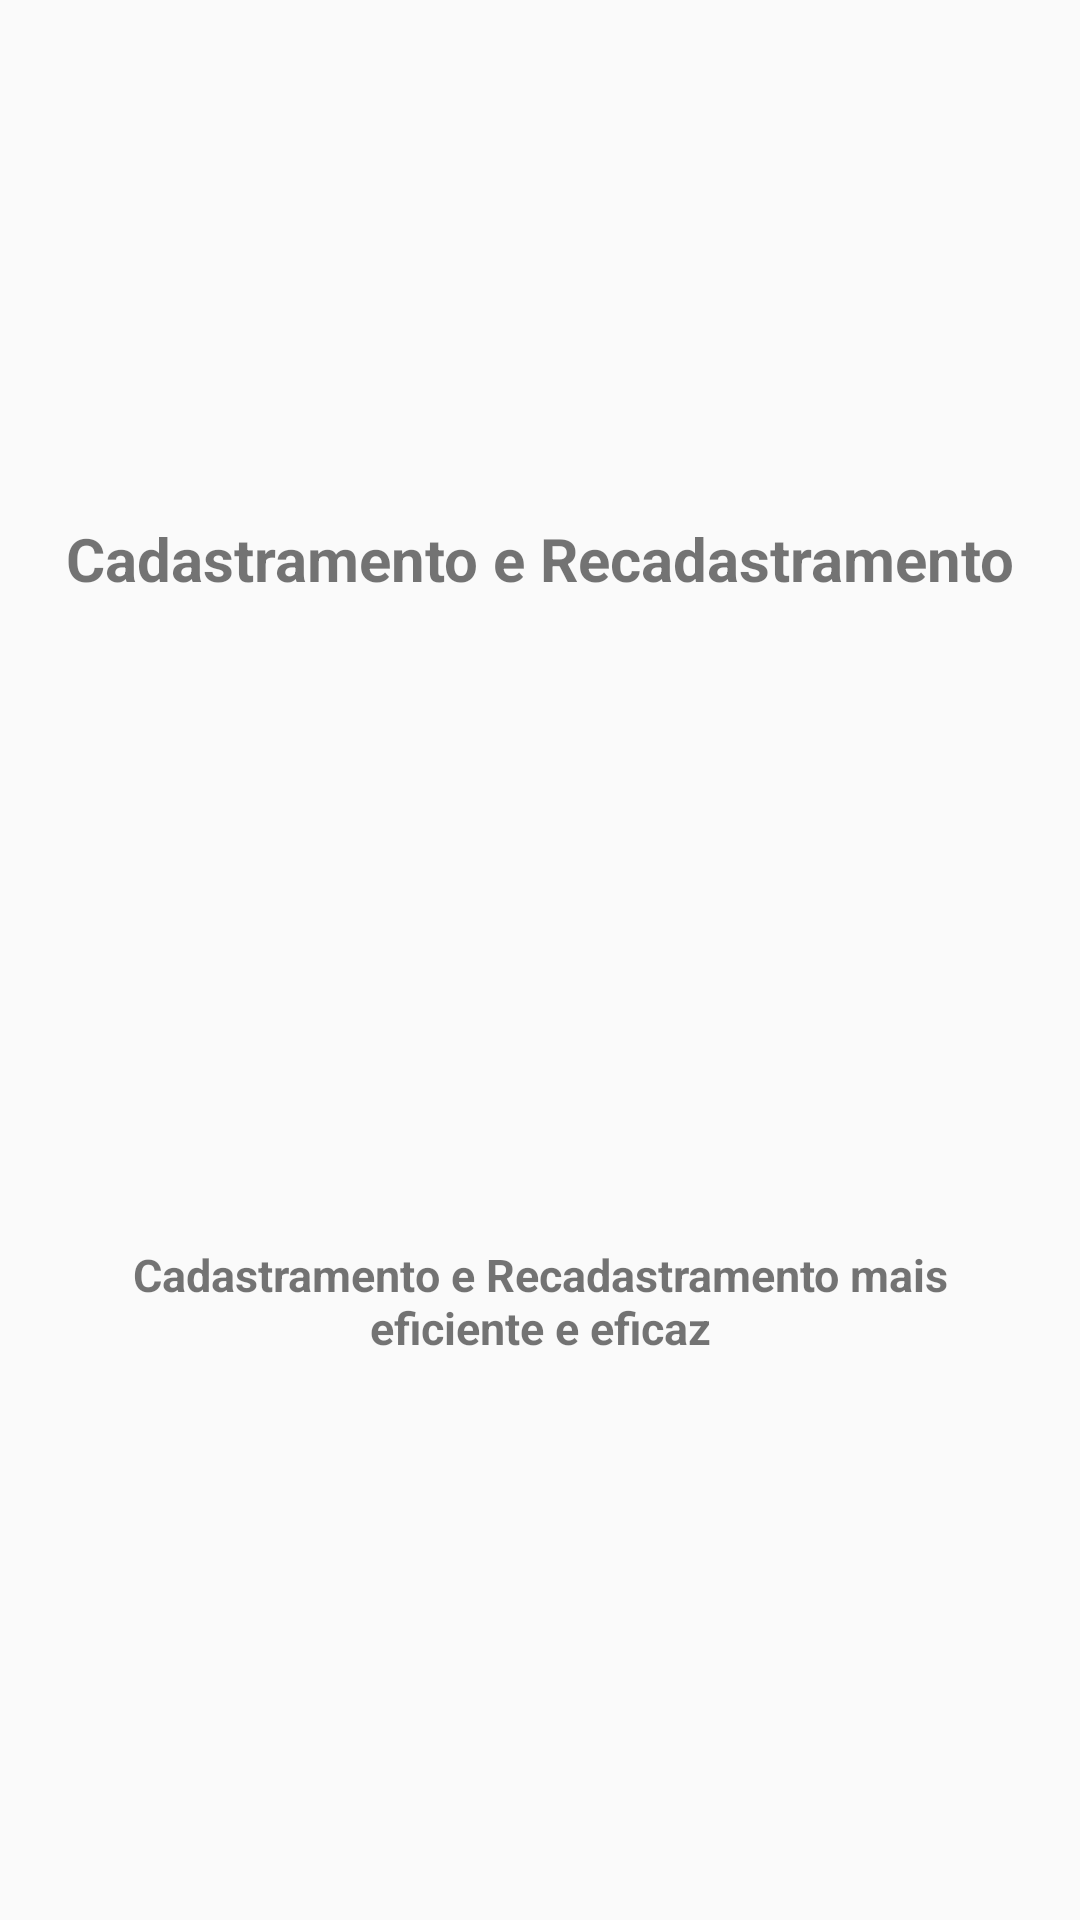

This screen was rendered from an Android layout file. Write that file and the resources it references.
<!-- AndroidManifest.xml: application theme AppTheme -->
<!-- res/layout/intro_1.xml -->
<?xml version="1.0" encoding="utf-8"?>
<android.support.constraint.ConstraintLayout
    xmlns:android="http://schemas.android.com/apk/res/android"
    xmlns:app="http://schemas.android.com/apk/res-auto"
    xmlns:tools="http://schemas.android.com/tools"
    android:id="@+id/bold"
    android:layout_width="match_parent"
    android:layout_height="match_parent"
    tools:layout_editor_absoluteY="25dp">

    <ImageView
        android:id="@+id/FotoUsuarioID"
        android:layout_width="200dp"
        android:layout_height="200dp"
        android:layout_marginStart="8dp"
        android:layout_marginEnd="8dp"
        app:layout_constraintBottom_toTopOf="@+id/textView3"
        app:layout_constraintEnd_toEndOf="parent"
        app:layout_constraintHorizontal_bias="0.5"
        app:layout_constraintStart_toStartOf="parent"
        app:layout_constraintTop_toBottomOf="@+id/textView1"
        app:srcCompat="@drawable/into_choques" />

    <TextView
        android:id="@+id/textView1"
        android:layout_width="wrap_content"
        android:layout_height="wrap_content"
        android:layout_marginStart="8dp"
        android:layout_marginEnd="8dp"
        android:text="@string/Intro1"
        android:textAlignment="center"
        android:textSize="20sp"
        android:textStyle="bold"
        app:layout_constraintBottom_toTopOf="@+id/FotoUsuarioID"
        app:layout_constraintEnd_toEndOf="parent"
        app:layout_constraintHorizontal_bias="0.5"
        app:layout_constraintStart_toStartOf="parent"
        app:layout_constraintTop_toTopOf="parent"
        app:layout_constraintVertical_chainStyle="packed" />

    <TextView
        android:id="@+id/textView3"
        android:layout_width="wrap_content"
        android:layout_height="wrap_content"
        android:layout_marginStart="8dp"
        android:layout_marginEnd="8dp"
        android:gravity="center"
        android:padding="15dp"
        android:text="@string/Intro1Descricao"
        android:textAlignment="center"
        android:textSize="15sp"
        android:textStyle="bold"
        app:layout_constraintBottom_toBottomOf="parent"
        app:layout_constraintEnd_toEndOf="parent"
        app:layout_constraintHorizontal_bias="0.5"
        app:layout_constraintStart_toStartOf="parent"
        app:layout_constraintTop_toBottomOf="@+id/FotoUsuarioID" />

</android.support.constraint.ConstraintLayout>
<!-- resources referenced by this layout -->
<resources>
  <!-- drawable into_choques: png bitmap (drawable, 16832 bytes) -->
  <string name="Intro1">Cadastramento e Recadastramento</string>
  <string name="Intro1Descricao">Cadastramento e Recadastramento mais eficiente e eficaz</string>
  <style name="AppTheme" parent="Theme.AppCompat.Light.DarkActionBar">
          
          <item name="colorPrimary">@color/colorPrimary</item>
          <item name="colorPrimaryDark">@color/colorPrimaryDark</item>
          <item name="colorAccent">@color/colorAccent</item>
      </style>
  <color name="colorPrimary">#3f51b5</color>
  <color name="colorPrimaryDark">#303F9F</color>
  <color name="colorAccent">#FF4081</color>
</resources>
